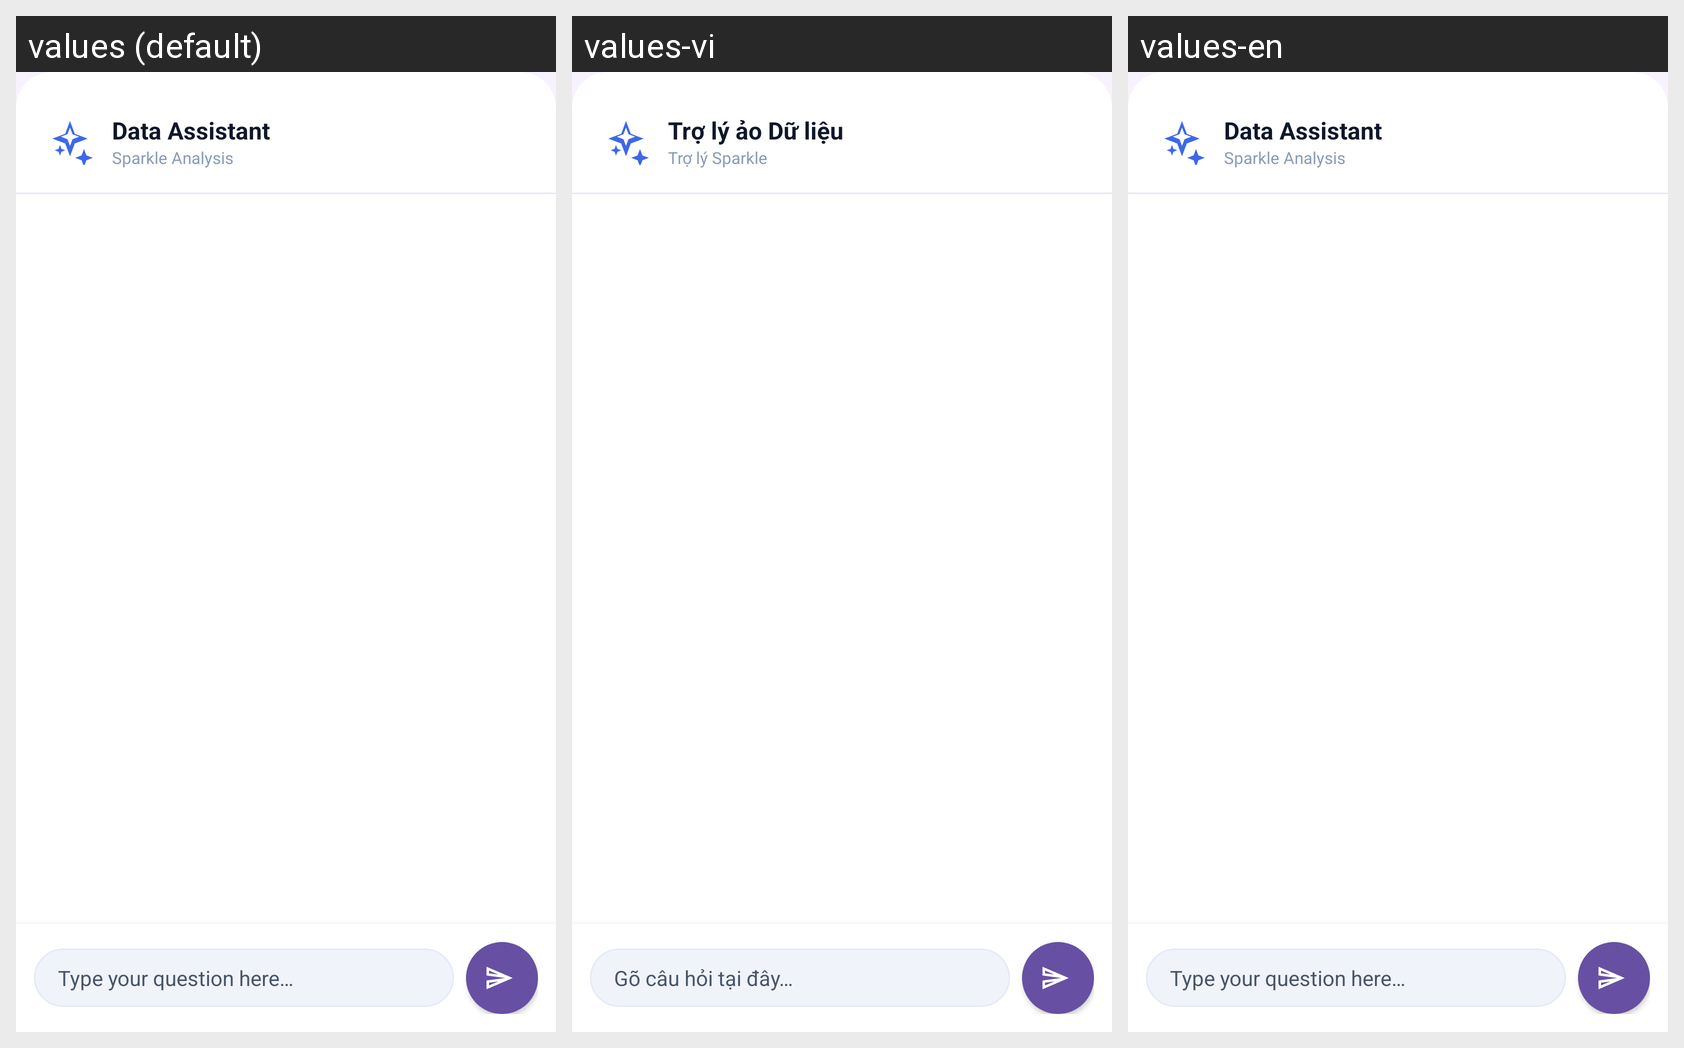

The Android screen above is rendered under several locales of the same app. Produce the string resources it draws, with the default and per-locale values.
Android screen res/layout/layout_admin_ai_chat_bottom_sheet.xml rendered under 3 locales, left to right: values (default), values-vi, values-en. Device: Nexus 5 (rendered at 1080×1920; each locale shown at half size, 540×960, under a caption strip naming it); theme Theme.ExpressionPhotoBooth.
Strings drawn on this screen, with the default value and each locale's value (text and hints the layout hard-codes, and strings that could not be matched under every locale, appear in the picture but are not listed):

admin_ai_chat_title
  values: Data Assistant
  values-vi: Trợ lý ảo Dữ liệu
  values-en: Data Assistant

admin_ai_chat_bot_name
  values: Sparkle Analysis
  values-vi: Trợ lý Sparkle
  values-en: Sparkle Analysis

admin_ai_chat_input_hint
  values: Type your question here…
  values-vi: Gõ câu hỏi tại đây…
  values-en: Type your question here…
